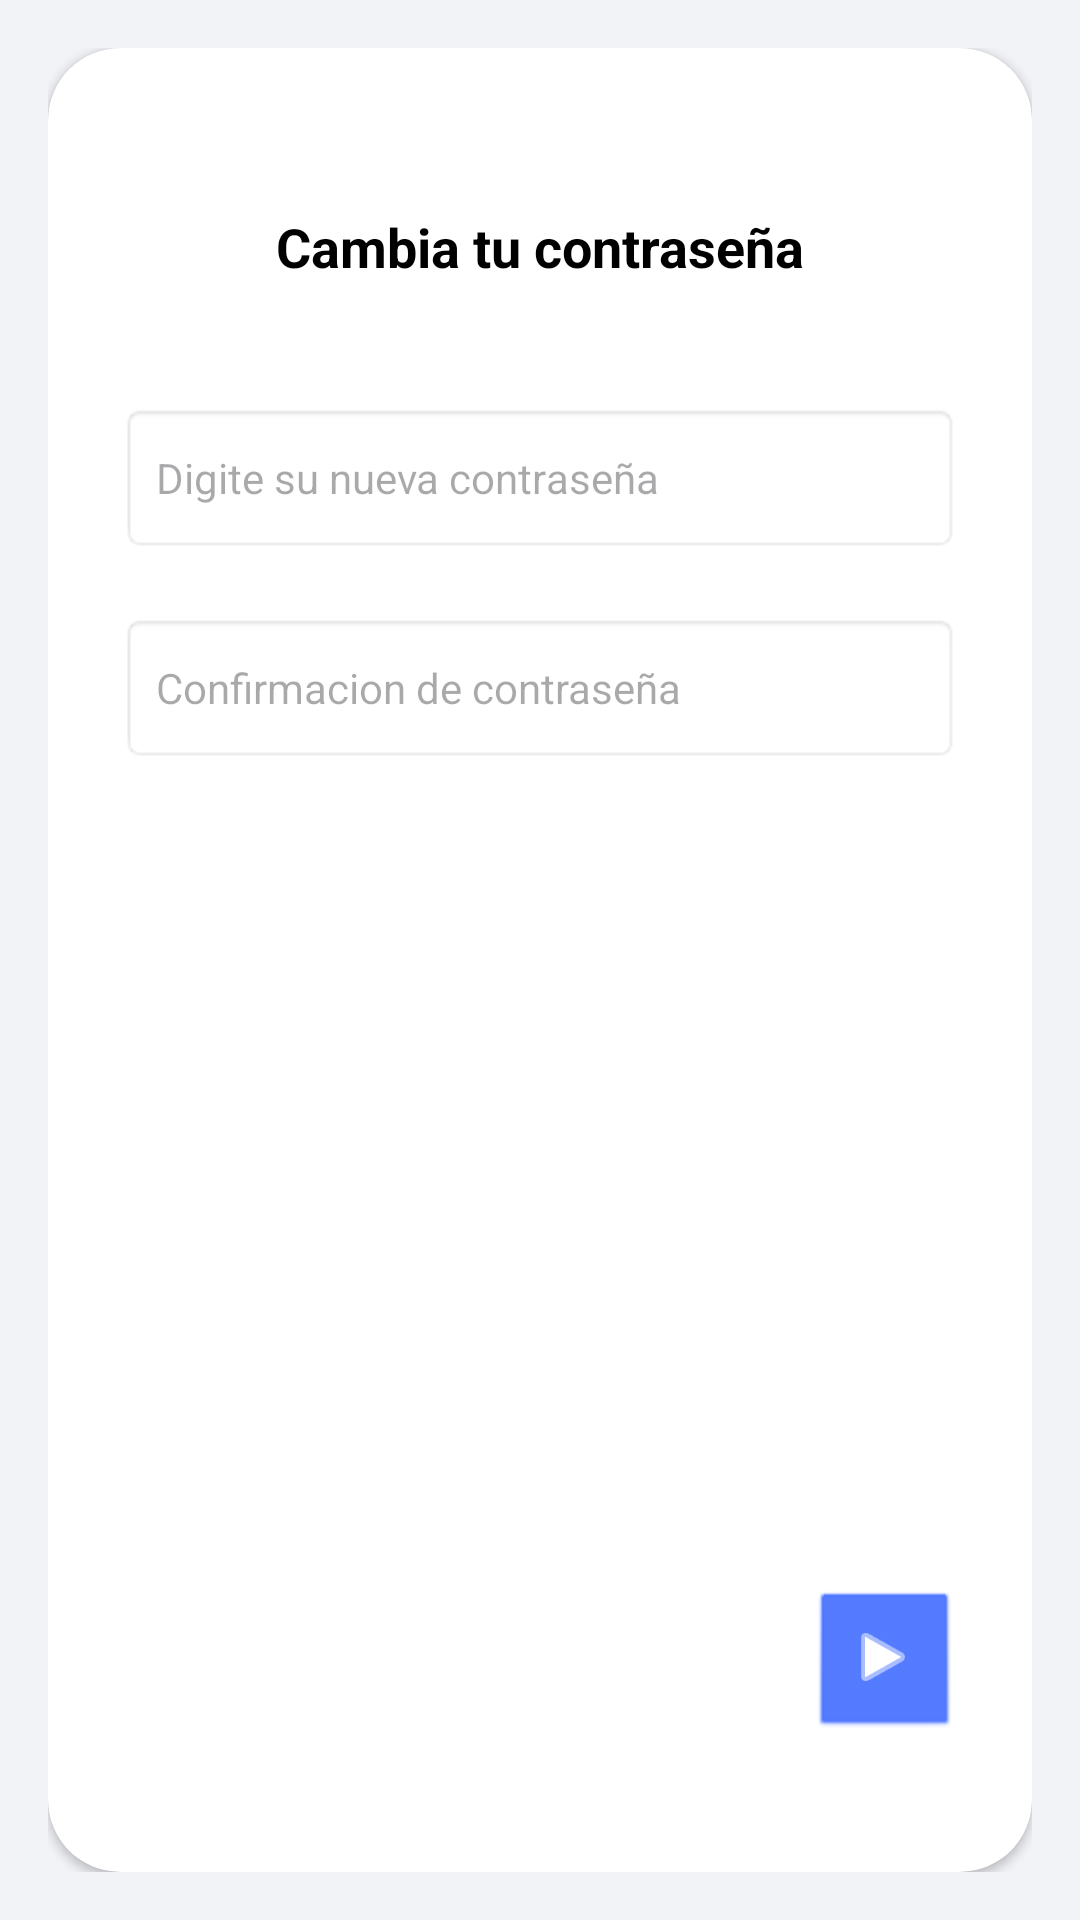

Layout XML and referenced resources for this Android screen:
<!-- AndroidManifest.xml: application theme Theme.Material3.DayNight.NoActionBar -->
<!-- res/layout/fragment_password_recovery_new.xml -->
<?xml version="1.0" encoding="utf-8"?>
<FrameLayout xmlns:android="http://schemas.android.com/apk/res/android"
    xmlns:app="http://schemas.android.com/apk/res-auto"
    android:layout_width="match_parent"
    android:layout_height="match_parent"
    android:background="#F2F3F7"
    android:padding="16dp">

    <androidx.cardview.widget.CardView
        android:layout_width="match_parent"
        android:layout_height="match_parent"
        app:cardCornerRadius="24dp"
        app:cardElevation="2dp"
        app:cardBackgroundColor="@android:color/white">

        <androidx.constraintlayout.widget.ConstraintLayout
            android:layout_width="match_parent"
            android:layout_height="match_parent"
            android:padding="24dp">

            <TextView
                android:id="@+id/tvNewPassTitle"
                android:layout_width="wrap_content"
                android:layout_height="wrap_content"
                android:text="Cambia tu contraseña"
                android:textColor="@android:color/black"
                android:textSize="18sp"
                android:textStyle="bold"
                android:gravity="center"
                app:layout_constraintTop_toTopOf="parent"
                app:layout_constraintStart_toStartOf="parent"
                app:layout_constraintEnd_toEndOf="parent"
                android:layout_marginTop="30dp" />

            <EditText
                android:id="@+id/etNewPassword"
                android:layout_width="match_parent"
                android:layout_height="50dp"
                android:background="@android:drawable/editbox_background"
                android:hint="Digite su nueva contraseña"
                android:inputType="textPassword"
                android:textSize="14sp"
                android:paddingHorizontal="12dp"
                android:singleLine="true"
                app:layout_constraintTop_toBottomOf="@id/tvNewPassTitle"
                app:layout_constraintStart_toStartOf="parent"
                app:layout_constraintEnd_toEndOf="parent"
                android:layout_marginTop="40dp" />

            <EditText
                android:id="@+id/etConfirmPassword"
                android:layout_width="match_parent"
                android:layout_height="50dp"
                android:background="@android:drawable/editbox_background"
                android:hint="Confirmacion de contraseña"
                android:inputType="textPassword"
                android:textSize="14sp"
                android:paddingHorizontal="12dp"
                android:singleLine="true"
                app:layout_constraintTop_toBottomOf="@id/etNewPassword"
                app:layout_constraintStart_toStartOf="parent"
                app:layout_constraintEnd_toEndOf="parent"
                android:layout_marginTop="20dp" />

            
            <FrameLayout
                android:id="@+id/btnNextStep3"
                android:layout_width="50dp"
                android:layout_height="50dp"
                android:background="@android:drawable/btn_default"
                android:backgroundTint="#4C75FF"
                android:clickable="true"
                android:focusable="true"
                app:layout_constraintBottom_toBottomOf="parent"
                app:layout_constraintEnd_toEndOf="parent"
                android:layout_marginBottom="20dp">

                <ImageView
                    android:layout_width="24dp"
                    android:layout_height="24dp"
                    android:src="@android:drawable/ic_media_play"
                    app:tint="@android:color/white"
                    android:layout_gravity="center"
                    android:contentDescription="Siguiente" />
            </FrameLayout>

        </androidx.constraintlayout.widget.ConstraintLayout>
    </androidx.cardview.widget.CardView>
</FrameLayout>
<!-- resources referenced by this layout -->
<resources>

</resources>
